Labelled photos from "dataset", an image-classification folder in nongtiny/RPS-recognition. The possible labels are: paper, rock, scissor.

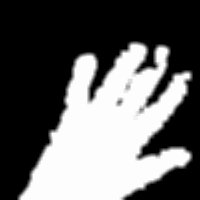
Label: paper

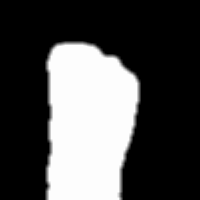
Label: rock

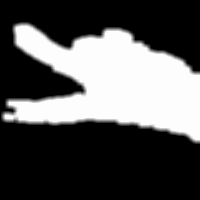
Label: scissor

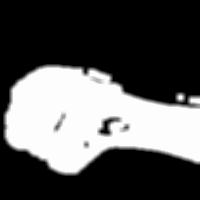
Label: rock

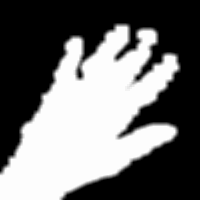
Label: paper

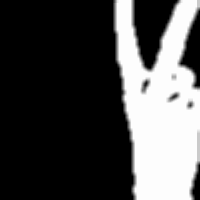
Label: scissor
